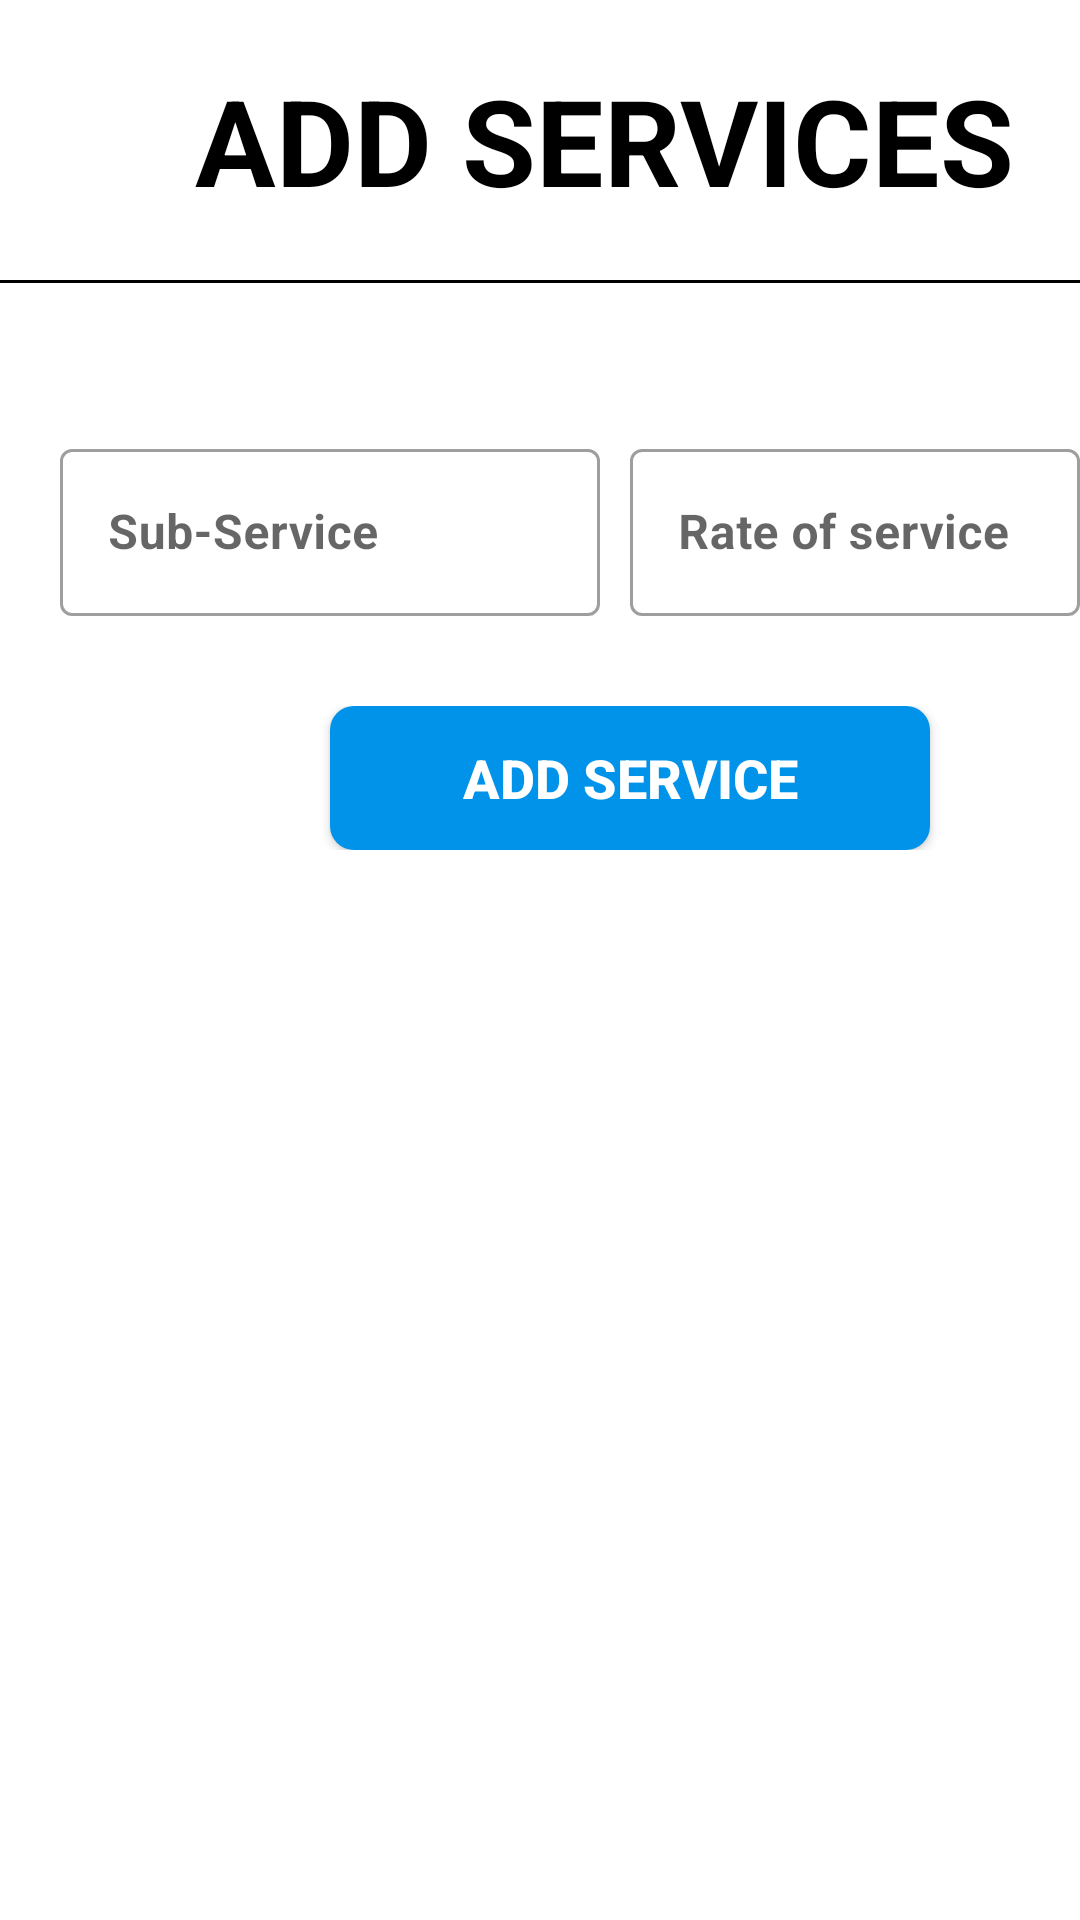

Write the Android layout XML for this screen, with the resource values it uses.
<!-- AndroidManifest.xml: application theme Theme.VendorVocals -->
<!-- res/layout/activity_add.xml -->
<?xml version="1.0" encoding="utf-8"?>
<LinearLayout xmlns:android="http://schemas.android.com/apk/res/android"
    xmlns:app="http://schemas.android.com/apk/res-auto"
    xmlns:tools="http://schemas.android.com/tools"
    android:layout_width="match_parent"
    android:layout_height="match_parent"
    android:orientation="vertical"
    tools:context=".AddActivity">

    <TextView
        android:layout_width="wrap_content"
        android:layout_height="wrap_content"
        android:text="@string/add_services"
        android:textStyle="bold"
        android:textSize="40dp"
        android:textColor="@color/black"
        android:layout_marginTop="20dp"
        android:layout_marginLeft="65dp"
        android:layout_gravity="top"/>
    <View
        android:layout_width="match_parent"
        android:layout_height="1dp"
        android:background="#000"
        android:layout_marginTop="20dp"/>

    <RelativeLayout
        android:layout_width="wrap_content"
        android:layout_height="wrap_content"
        android:layout_marginTop="50dp"
        android:layout_marginLeft="20dp">

    <com.google.android.material.textfield.TextInputLayout
        android:id="@+id/LaSub"
        android:layout_width="180dp"
        android:layout_height="wrap_content"
        android:hint="@string/sub_service"
        style="@style/Widget.MaterialComponents.TextInputLayout.OutlinedBox">
        <com.google.android.material.textfield.TextInputEditText
            android:id="@+id/Sub"
            android:layout_width="match_parent"
            android:layout_height="wrap_content"
            android:textColor="@color/black"
            android:textStyle="bold"
            android:inputType="text">
        </com.google.android.material.textfield.TextInputEditText>
    </com.google.android.material.textfield.TextInputLayout>

        <com.google.android.material.textfield.TextInputLayout
            android:id="@+id/LaPrice"
            android:layout_width="180dp"
            android:layout_height="wrap_content"
            android:layout_marginLeft="190dp"
            android:hint="@string/rate_of_service"
            style="@style/Widget.MaterialComponents.TextInputLayout.OutlinedBox">
            <com.google.android.material.textfield.TextInputEditText
                android:id="@+id/Price"
                android:layout_width="match_parent"
                android:layout_height="wrap_content"
                android:textColor="@color/black"
                android:textStyle="bold"
                android:inputType="number">
            </com.google.android.material.textfield.TextInputEditText>
        </com.google.android.material.textfield.TextInputLayout>


    </RelativeLayout>

    <RelativeLayout
        android:layout_width="match_parent"
        android:layout_height="wrap_content"
        android:layout_marginTop="30dp"
        >

        <Button
            android:id="@+id/AddService"
            android:layout_width="200dp"
            android:layout_height="wrap_content"
            android:layout_marginLeft="110dp"
            android:background="@drawable/background_button"
            android:text="ADD Service"
            android:textColor="@color/white"
            android:textStyle="bold"
            android:textSize="18sp"/>



    </RelativeLayout>

</LinearLayout>
<!-- resources referenced by this layout -->
<resources>
  <color name="black">#FF000000</color>
  <color name="white">#FFFFFFFF</color>
  <!-- drawable background_button (drawable) -->
  <?xml version="1.0" encoding="utf-8"?>
  <shape xmlns:android="http://schemas.android.com/apk/res/android"
      android:shape="rectangle">
  
      <solid android:color="@color/blue_1"/>
      <corners android:radius="8dp"/>
  
  </shape>
  <string name="add_services">ADD SERVICES</string>
  <string name="rate_of_service">Rate of service</string>
  <string name="sub_service">Sub-Service</string>
  <style name="Theme.VendorVocals" parent="Theme.MaterialComponents.DayNight.NoActionBar">
          
          <item name="colorPrimary">@color/black</item>
          <item name="colorPrimaryVariant">@color/blue_1</item>
          <item name="colorOnPrimary">@color/white</item>
          
          <item name="colorSecondary">@color/teal_200</item>
          <item name="colorSecondaryVariant">@color/teal_700</item>
          <item name="colorOnSecondary">@color/black</item>
          
          <item name="android:statusBarColor" tools:targetApi="l">?attr/colorPrimaryVariant</item>
          
      </style>
  <color name="blue_1">#0093E9</color>
  <color name="teal_200">#FF03DAC5</color>
  <color name="teal_700">#FF018786</color>
</resources>
